Dataset: data (GitHub, finknj/ChessMate). Classes: blue bishop, blue king, blue knight, blue pawn, blue queen, blue rook, temp, yellow bishop, yellow king, yellow knight, yellow pawn, yellow queen, yellow rook.

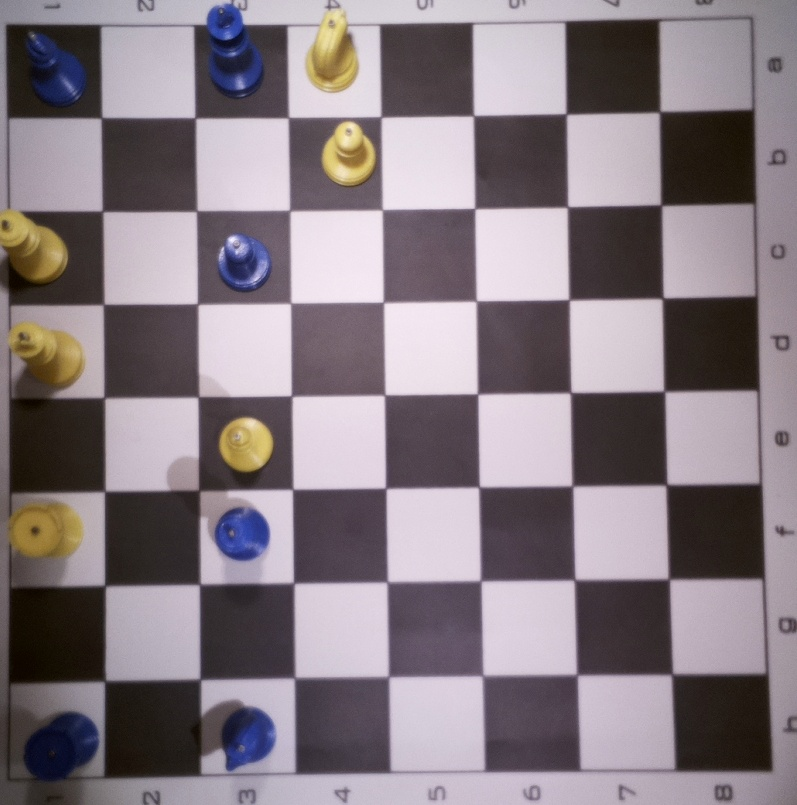
Label: temp

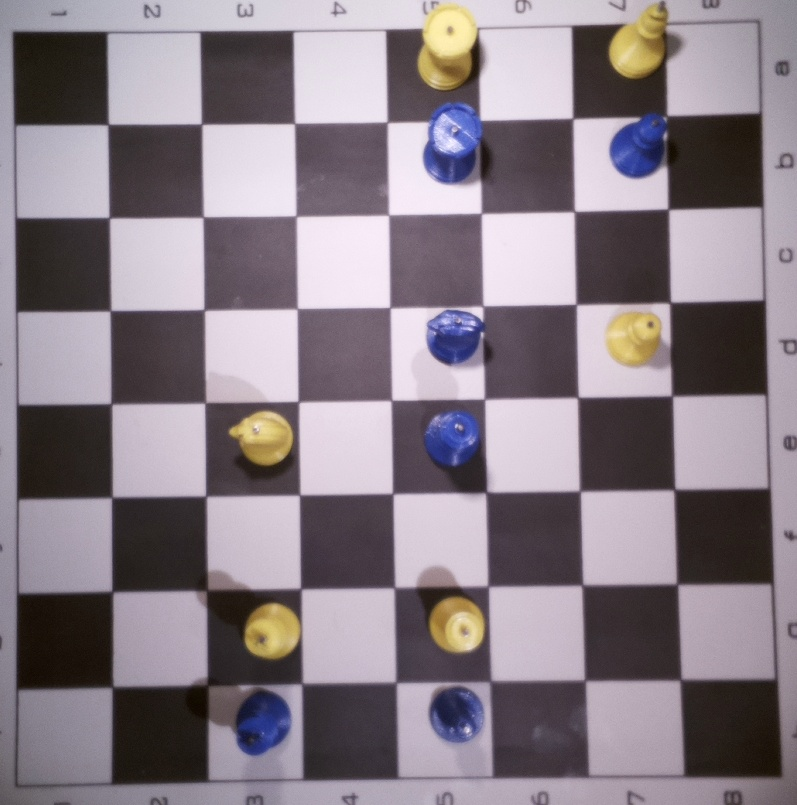
Label: temp

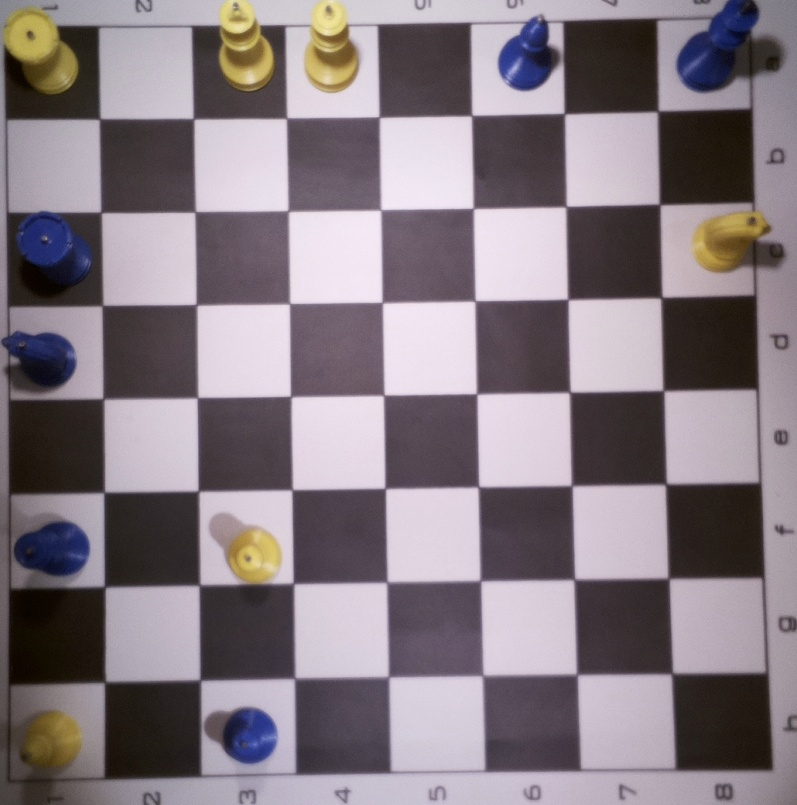
Label: temp

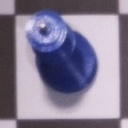
Label: blue queen

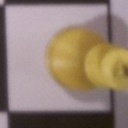
Label: yellow king

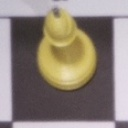
Label: yellow bishop
